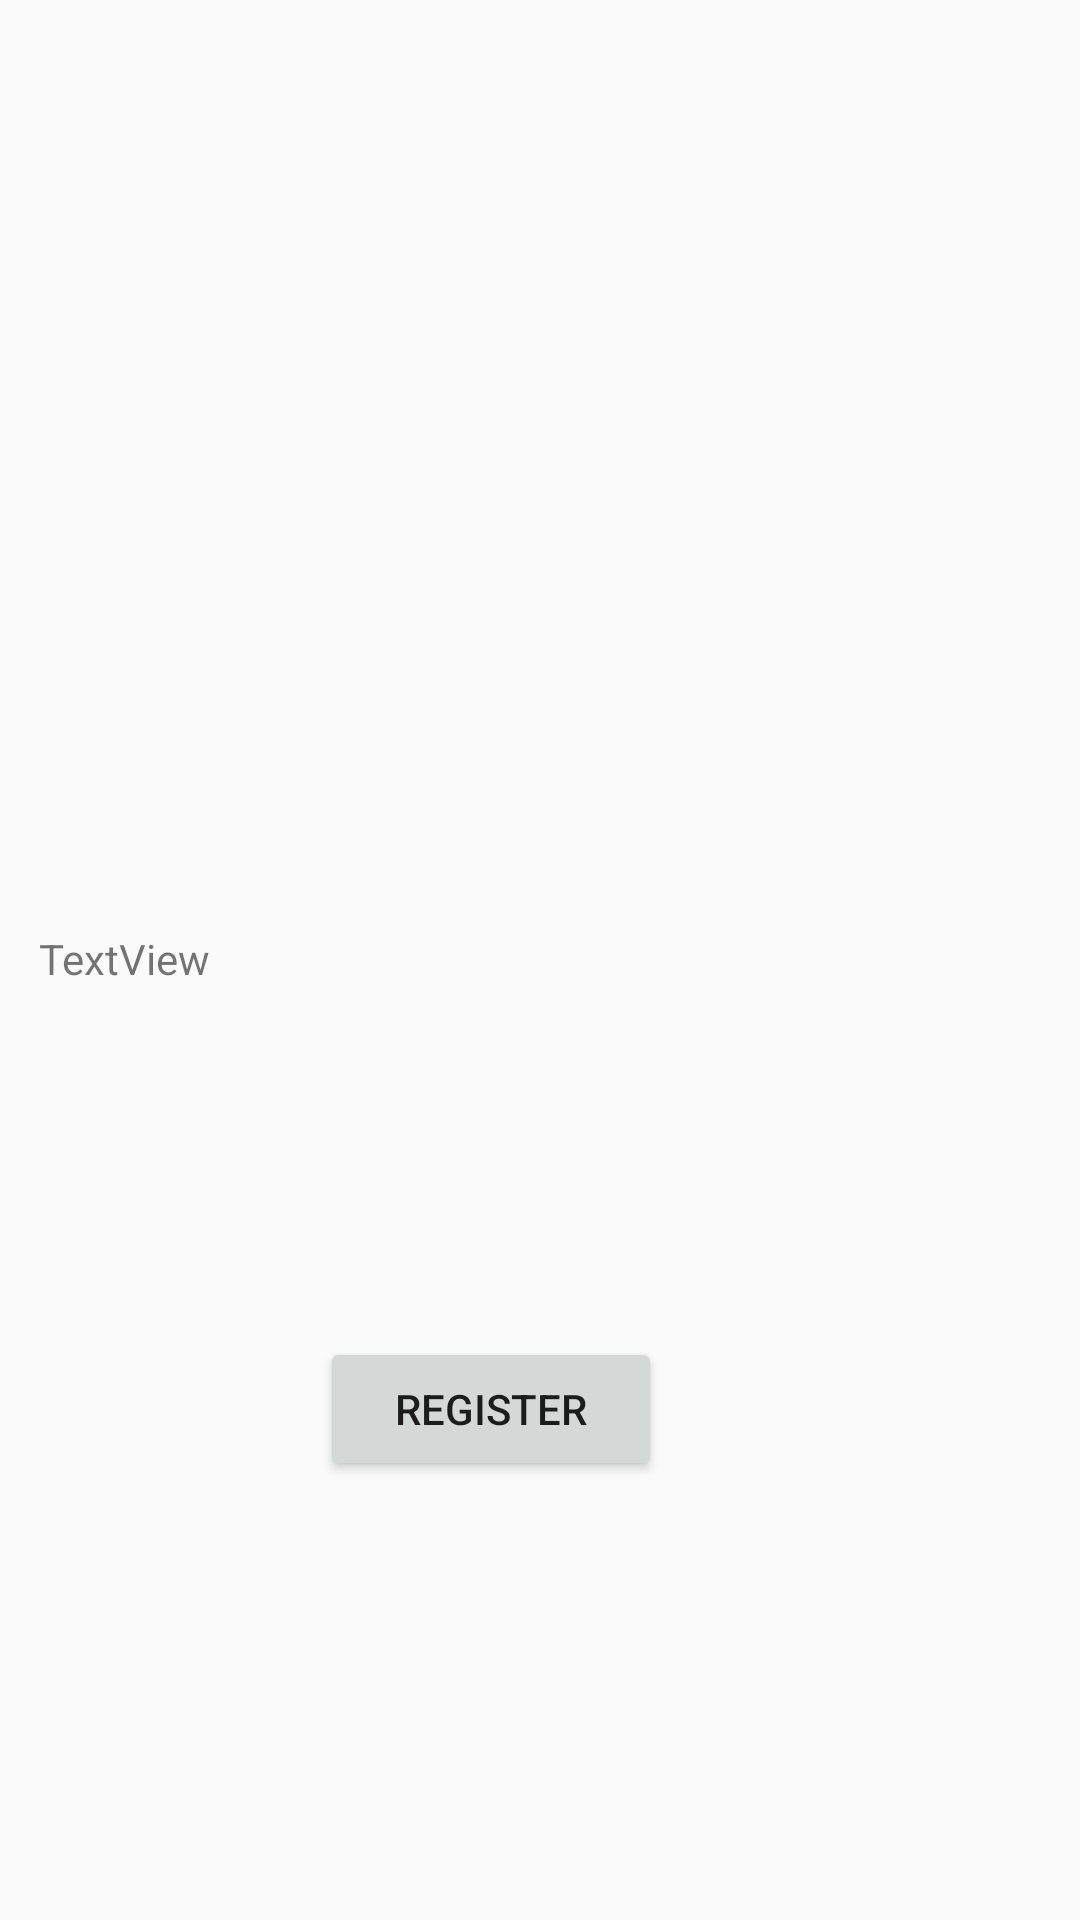

Here is an Android app screen rendered from its layout file. Give the layout XML and the strings, colors and styles it references.
<!-- AndroidManifest.xml: application theme AppTheme -->
<!-- res/layout/activity_course_information.xml -->
<?xml version="1.0" encoding="utf-8"?>
<android.support.constraint.ConstraintLayout xmlns:android="http://schemas.android.com/apk/res/android"
    xmlns:app="http://schemas.android.com/apk/res-auto"
    xmlns:tools="http://schemas.android.com/tools"
    android:layout_width="match_parent"
    android:layout_height="match_parent"
    tools:context="com.example.saikishoreeppalagudem.csci3130.CourseInformationActivity">

    <TextView
        android:id="@+id/tvCourseInfo"
        android:layout_width="153dp"
        android:layout_height="60dp"
        android:layout_marginBottom="8dp"
        android:layout_marginEnd="8dp"
        android:layout_marginStart="8dp"
        android:layout_marginTop="8dp"
        android:gravity="bottom"
        android:textAppearance="@style/Base.TextAppearance.AppCompat.Large"
        android:textStyle="bold"
        app:layout_constraintBottom_toBottomOf="parent"
        app:layout_constraintEnd_toEndOf="parent"
        app:layout_constraintHorizontal_bias="0.083"
        app:layout_constraintStart_toStartOf="parent"
        app:layout_constraintTop_toTopOf="parent"
        app:layout_constraintVertical_bias="0.018" />

    <TextView
        android:id="@+id/tvCourseInfoDesc"
        android:layout_width="286dp"
        android:layout_height="26dp"
        android:layout_marginBottom="8dp"
        android:layout_marginEnd="8dp"
        android:layout_marginStart="8dp"
        android:layout_marginTop="8dp"
        android:gravity="bottom"
        android:textAllCaps="true"
        android:textAppearance="@style/Base.TextAppearance.AppCompat"
        android:textStyle="bold"
        app:layout_constraintBottom_toBottomOf="parent"
        app:layout_constraintEnd_toEndOf="parent"
        app:layout_constraintHorizontal_bias="0.219"
        app:layout_constraintStart_toStartOf="parent"
        app:layout_constraintTop_toTopOf="parent"
        app:layout_constraintVertical_bias="0.317" />

    <TextView
        android:id="@+id/seatsAvail"
        android:layout_width="291dp"
        android:layout_height="28dp"
        android:layout_marginBottom="9dp"
        android:layout_marginTop="11dp"
        android:gravity="bottom"
        android:textAllCaps="true"
        android:textAppearance="@style/Base.TextAppearance.AppCompat"
        android:textStyle="bold"
        app:layout_constraintBottom_toTopOf="@+id/btnRegister"
        app:layout_constraintEnd_toEndOf="parent"
        app:layout_constraintHorizontal_bias="0.279"
        app:layout_constraintStart_toStartOf="parent"
        app:layout_constraintTop_toBottomOf="@+id/tvCourseInfoDesc"
        app:layout_constraintVertical_bias="0.086"
        tools:ignore="UnknownId" />

    <Button
        android:id="@+id/btnRegister"
        android:layout_width="114dp"
        android:layout_height="wrap_content"
        android:layout_marginBottom="8dp"
        android:layout_marginEnd="8dp"
        android:layout_marginStart="8dp"
        android:layout_marginTop="8dp"
        android:onClick="registerOnClick"
        android:text="Register"
        app:layout_constraintBottom_toBottomOf="parent"
        app:layout_constraintEnd_toEndOf="parent"
        app:layout_constraintHorizontal_bias="0.429"
        app:layout_constraintStart_toStartOf="parent"
        app:layout_constraintTop_toTopOf="parent"
        app:layout_constraintVertical_bias="0.76" />

    <TextView
        android:id="@+id/profname"
        android:layout_width="286dp"
        android:layout_height="26dp"
        android:layout_marginBottom="8dp"
        android:layout_marginEnd="8dp"
        android:layout_marginStart="8dp"
        android:layout_marginTop="8dp"
        android:gravity="bottom"
        android:textAllCaps="true"
        android:textAppearance="@style/Base.TextAppearance.AppCompat"
        android:textStyle="bold"
        app:layout_constraintBottom_toTopOf="@+id/profmail"
        app:layout_constraintEnd_toEndOf="parent"
        app:layout_constraintHorizontal_bias="0.219"
        app:layout_constraintStart_toStartOf="parent"
        app:layout_constraintTop_toBottomOf="@+id/tvCourseInfo" />

    <TextView
        android:id="@+id/profmail"
        android:layout_width="286dp"
        android:layout_height="26dp"
        android:layout_marginBottom="8dp"
        android:layout_marginEnd="8dp"
        android:layout_marginStart="8dp"
        android:layout_marginTop="8dp"
        android:gravity="bottom"
        android:textAppearance="@style/Base.TextAppearance.AppCompat"
        android:textStyle="bold"
        app:layout_constraintBottom_toTopOf="@+id/tvCourseInfoDesc"
        app:layout_constraintEnd_toEndOf="parent"
        app:layout_constraintHorizontal_bias="0.219"
        app:layout_constraintStart_toStartOf="parent"
        app:layout_constraintTop_toBottomOf="@+id/profname" />

    <TextView
        android:id="@+id/tvCourseDetail"
        android:layout_width="290dp"
        android:layout_height="78dp"
        android:layout_marginBottom="8dp"
        android:layout_marginEnd="8dp"
        android:layout_marginStart="8dp"
        android:layout_marginTop="8dp"
        android:text="TextView"
        app:layout_constraintBottom_toBottomOf="parent"
        app:layout_constraintEnd_toEndOf="parent"
        app:layout_constraintHorizontal_bias="0.09"
        app:layout_constraintStart_toStartOf="parent"
        app:layout_constraintTop_toTopOf="parent"
        app:layout_constraintVertical_bias="0.553" />

</android.support.constraint.ConstraintLayout>
<!-- resources referenced by this layout -->
<resources>
  <style name="AppTheme" parent="Theme.AppCompat.Light.DarkActionBar">
          
          <item name="colorPrimary">@color/colorPrimary</item>
          <item name="colorPrimaryDark">@color/colorPrimaryDark</item>
          <item name="colorAccent">@color/colorAccent</item>
      </style>
  <!-- not gathered from this repository: default colours our renderer supplied (Android Studio template values) -->
  <color name="colorPrimary">#FF6200EE</color>
  <color name="colorPrimaryDark">#FF3700B3</color>
  <color name="colorAccent">#FF03DAC5</color>
</resources>
